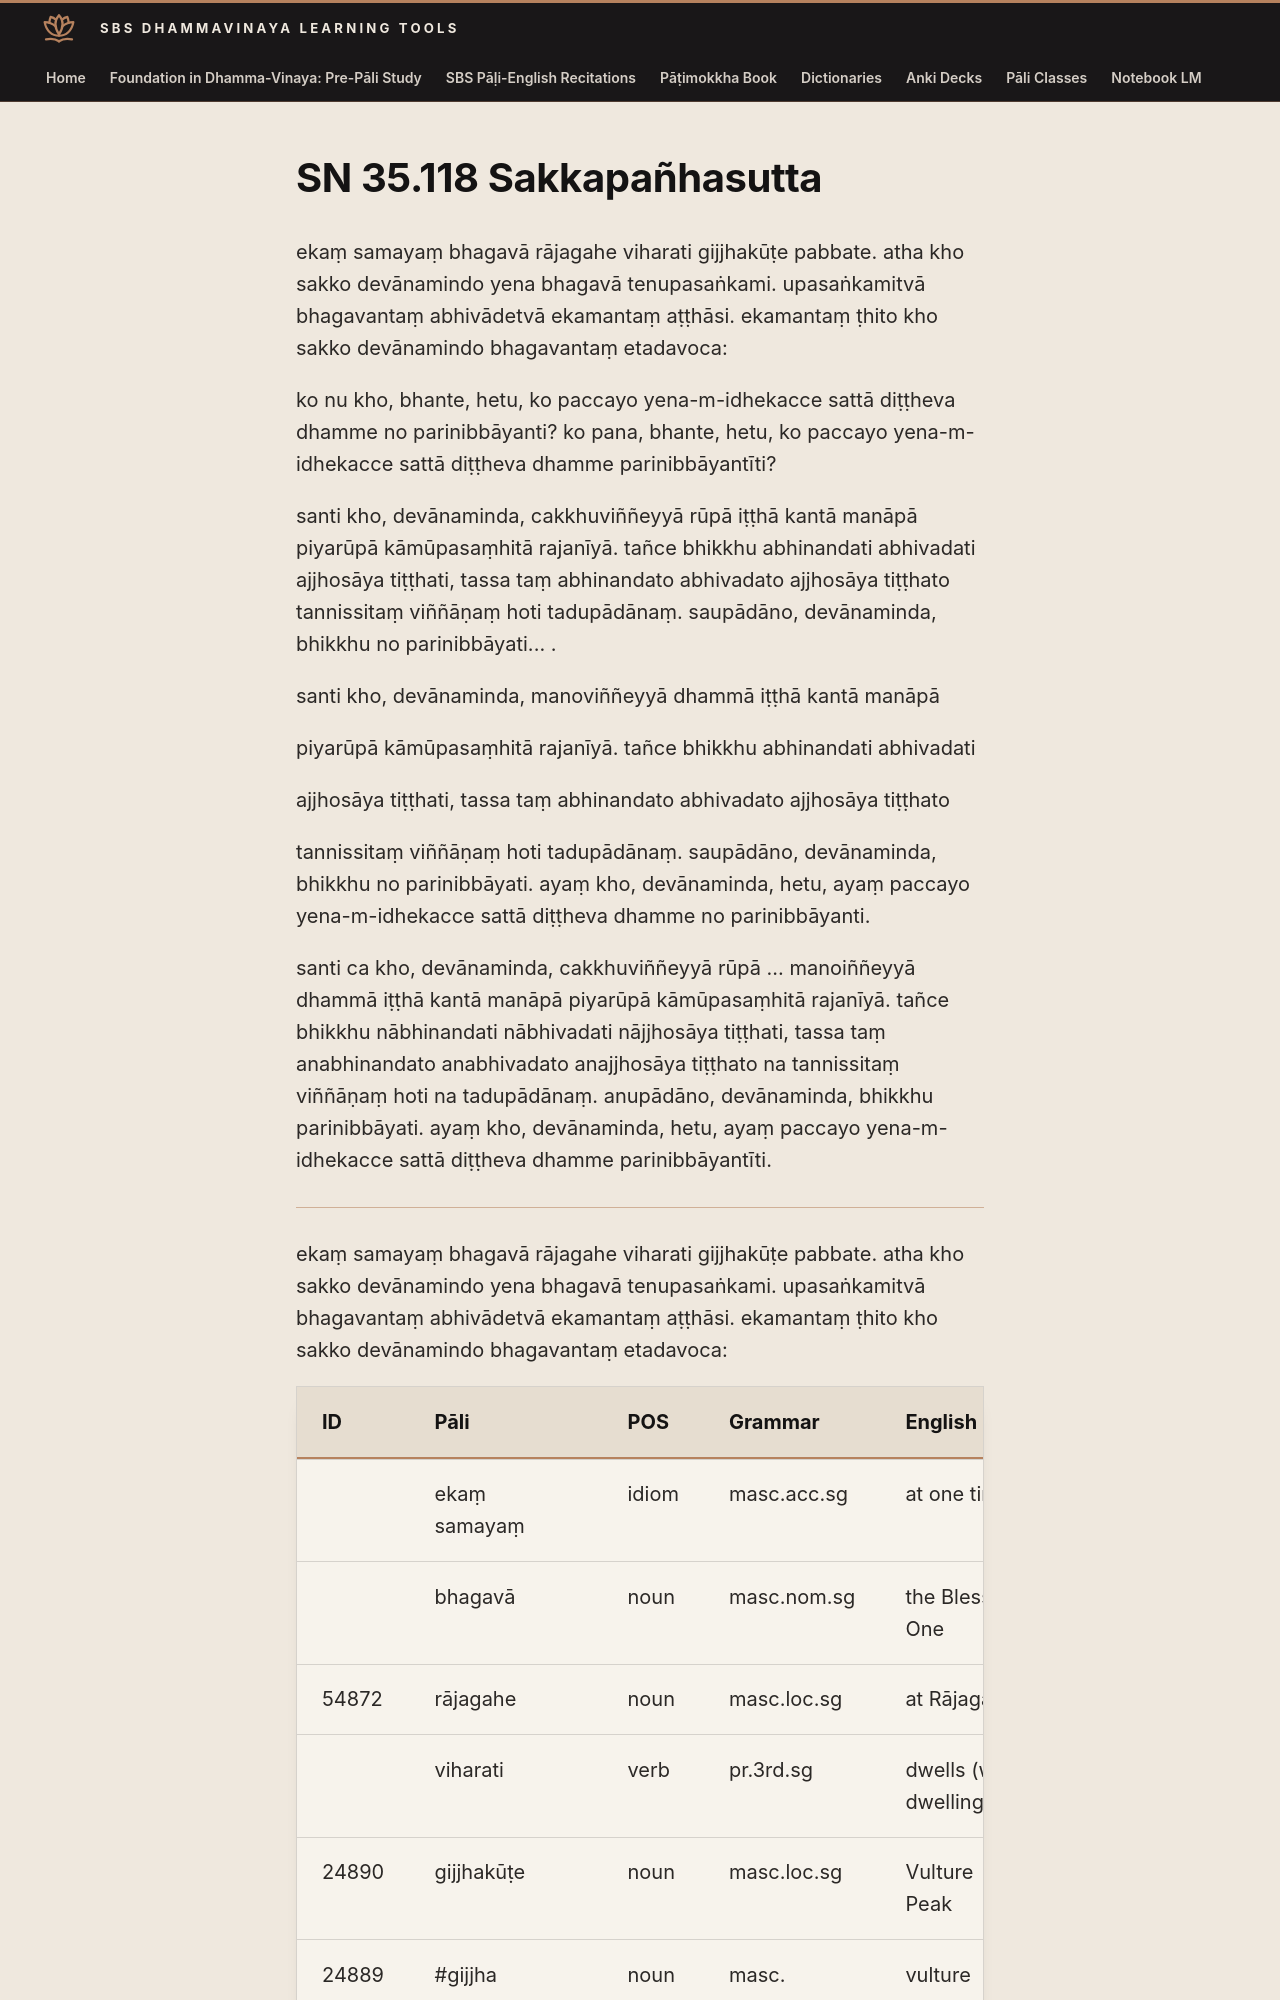

repository: sasanarakkha/study-tools · page: 6-pali-class/suttas/sn-35/35-118/index.html · generator: mkdocs

# SN 35.118 Sakkapañhasutta

ekaṃ samayaṃ bhagavā rājagahe viharati gijjhakūṭe pabbate. atha kho sakko devānamindo yena bhagavā tenupasaṅkami. upasaṅkamitvā bhagavantaṃ abhivādetvā ekamantaṃ aṭṭhāsi. ekamantaṃ ṭhito kho sakko devānamindo bhagavantaṃ etadavoca:

ko nu kho, bhante, hetu, ko paccayo yena-m-idhekacce sattā diṭṭheva dhamme no parinibbāyanti? ko pana, bhante, hetu, ko paccayo yena-m-idhekacce sattā diṭṭheva dhamme parinibbāyantīti?

santi kho, devānaminda, cakkhuviññeyyā rūpā iṭṭhā kantā manāpā piyarūpā kāmūpasaṃhitā rajanīyā. tañce bhikkhu abhinandati abhivadati ajjhosāya tiṭṭhati, tassa taṃ abhinandato abhivadato ajjhosāya tiṭṭhato tannissitaṃ viññāṇaṃ hoti tadupādānaṃ. saupādāno, devānaminda, bhikkhu no parinibbāyati... .

santi kho, devānaminda, manoviññeyyā dhammā iṭṭhā kantā manāpā

piyarūpā kāmūpasaṃhitā rajanīyā. tañce bhikkhu abhinandati abhivadati

ajjhosāya tiṭṭhati, tassa taṃ abhinandato abhivadato ajjhosāya tiṭṭhato

tannissitaṃ viññāṇaṃ hoti tadupādānaṃ. saupādāno, devānaminda, bhikkhu no parinibbāyati. ayaṃ kho, devānaminda, hetu, ayaṃ paccayo yena-m-idhekacce sattā diṭṭheva dhamme no parinibbāyanti.

santi ca kho, devānaminda, cakkhuviññeyyā rūpā ... manoiññeyyā dhammā iṭṭhā kantā manāpā piyarūpā kāmūpasaṃhitā rajanīyā. tañce bhikkhu nābhinandati nābhivadati nājjhosāya tiṭṭhati, tassa taṃ anabhinandato anabhivadato anajjhosāya tiṭṭhato na tannissitaṃ viññāṇaṃ hoti na tadupādānaṃ. anupādāno, devānaminda, bhikkhu parinibbāyati. ayaṃ kho, devānaminda, hetu, ayaṃ paccayo yena-m-idhekacce sattā diṭṭheva dhamme parinibbāyantīti.

---
